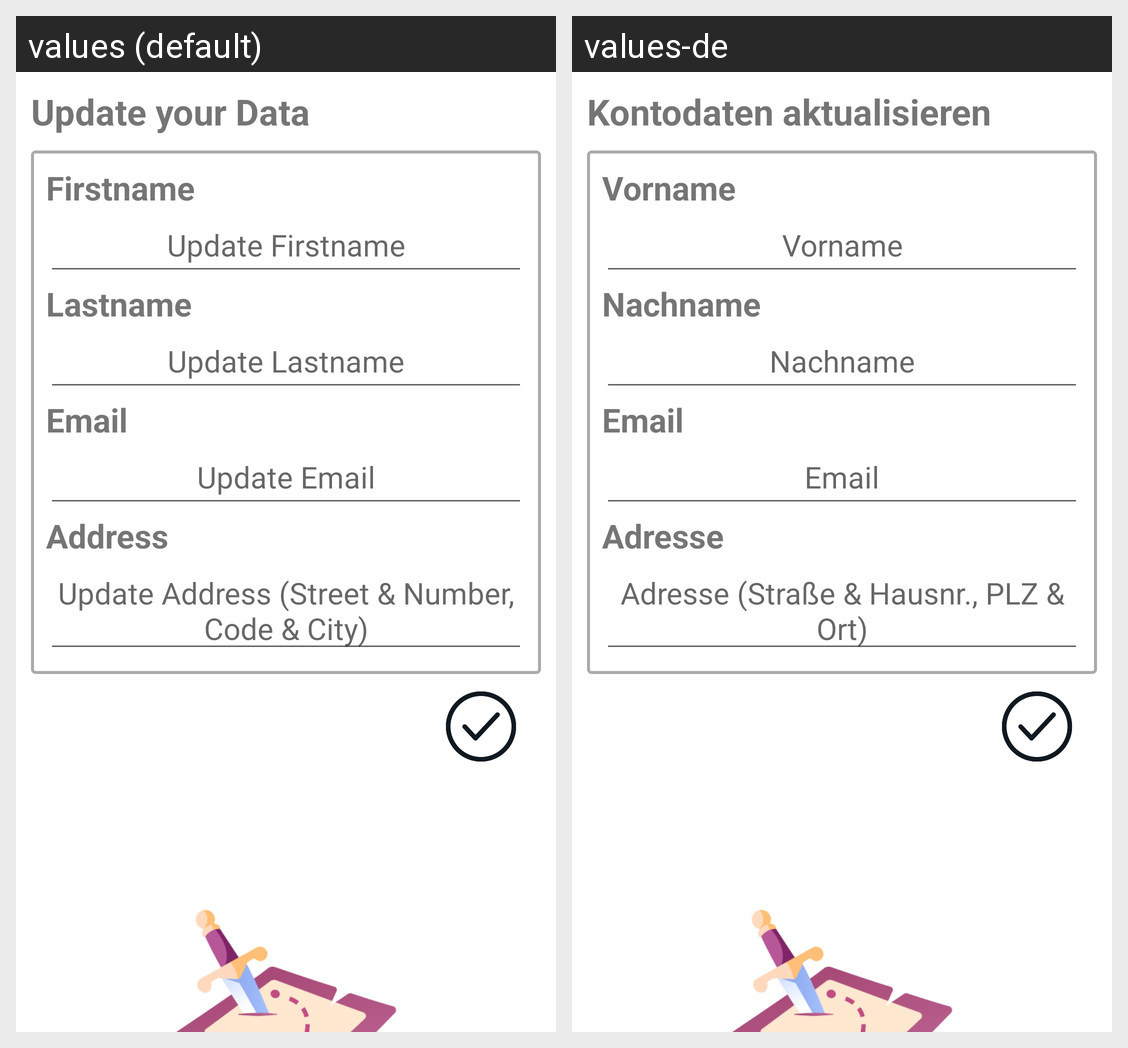

Strings drawn on this Android screen and how each of the app's shown locales translates them:
Android screen res/layout/activity_data_update.xml rendered under 2 locales, left to right: values (default), values-de. Device: Nexus 5 (rendered at 1080×1920; each locale shown at half size, 540×960, under a caption strip naming it); theme Theme.BoardGamerApp.
Strings drawn on this screen, with the default value and each locale's value (text and hints the layout hard-codes, and strings that could not be matched under every locale, appear in the picture but are not listed):

accDatatUpdate
  values: Update your Data
  values-de: Kontodaten aktualisieren

accountData_firstname
  values: Firstname
  values-de: Vorname

updateFirstname
  values: Update Firstname
  values-de: Vorname

accountData_lastname
  values: Lastname
  values-de: Nachname

updateLastname
  values: Update Lastname
  values-de: Nachname

accountData_email
  values: Email
  values-de: Email

updateEmail
  values: Update Email
  values-de: Email

accountData_address
  values: Address
  values-de: Adresse

updateAddress
  values: Update Address (Street & Number, Code & City)
  values-de: Adresse (Straße & Hausnr., PLZ & Ort)
